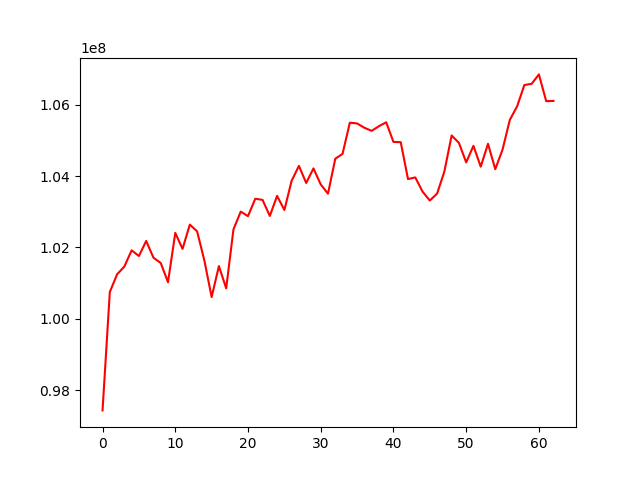

The data file committed next to this chart (first rows):
, 0
0, 97437157
1, 100752374
2, 101248157
3, 101466569
4, 101920324
5, 101760865
6, 102182674
7, 101713484
8, 101564965
9, 101026677
10, 102408552
11, 101960688
12, 102640692
13, 102452618
14, 101636943
15, 100610862
16, 101479317
17, 100855806
18, 102506180
19, 103004893
20, 102877300
21, 103365672
22, 103332854
23, 102882869
24, 103445365
25, 103049734
26, 103867736
27, 104285802
28, 103806778
29, 104214775
30, 103766214
31, 103506969
32, 104485249
33, 104621665
34, 105493667
35, 105474073
36, 105353808
37, 105266582
38, 105396765
39, 105505790
40, 104957215
41, 104948524
42, 103916447
43, 103962110
44, 103565249
45, 103315822
46, 103508340
47, 104127132
48, 105136803
49, 104929463
50, 104384271
51, 104847562
52, 104263253
53, 104903880
54, 104192490
55, 104741285
56, 105574319
57, 105951163
58, 106549219
59, 106583836
... 3 more rows
